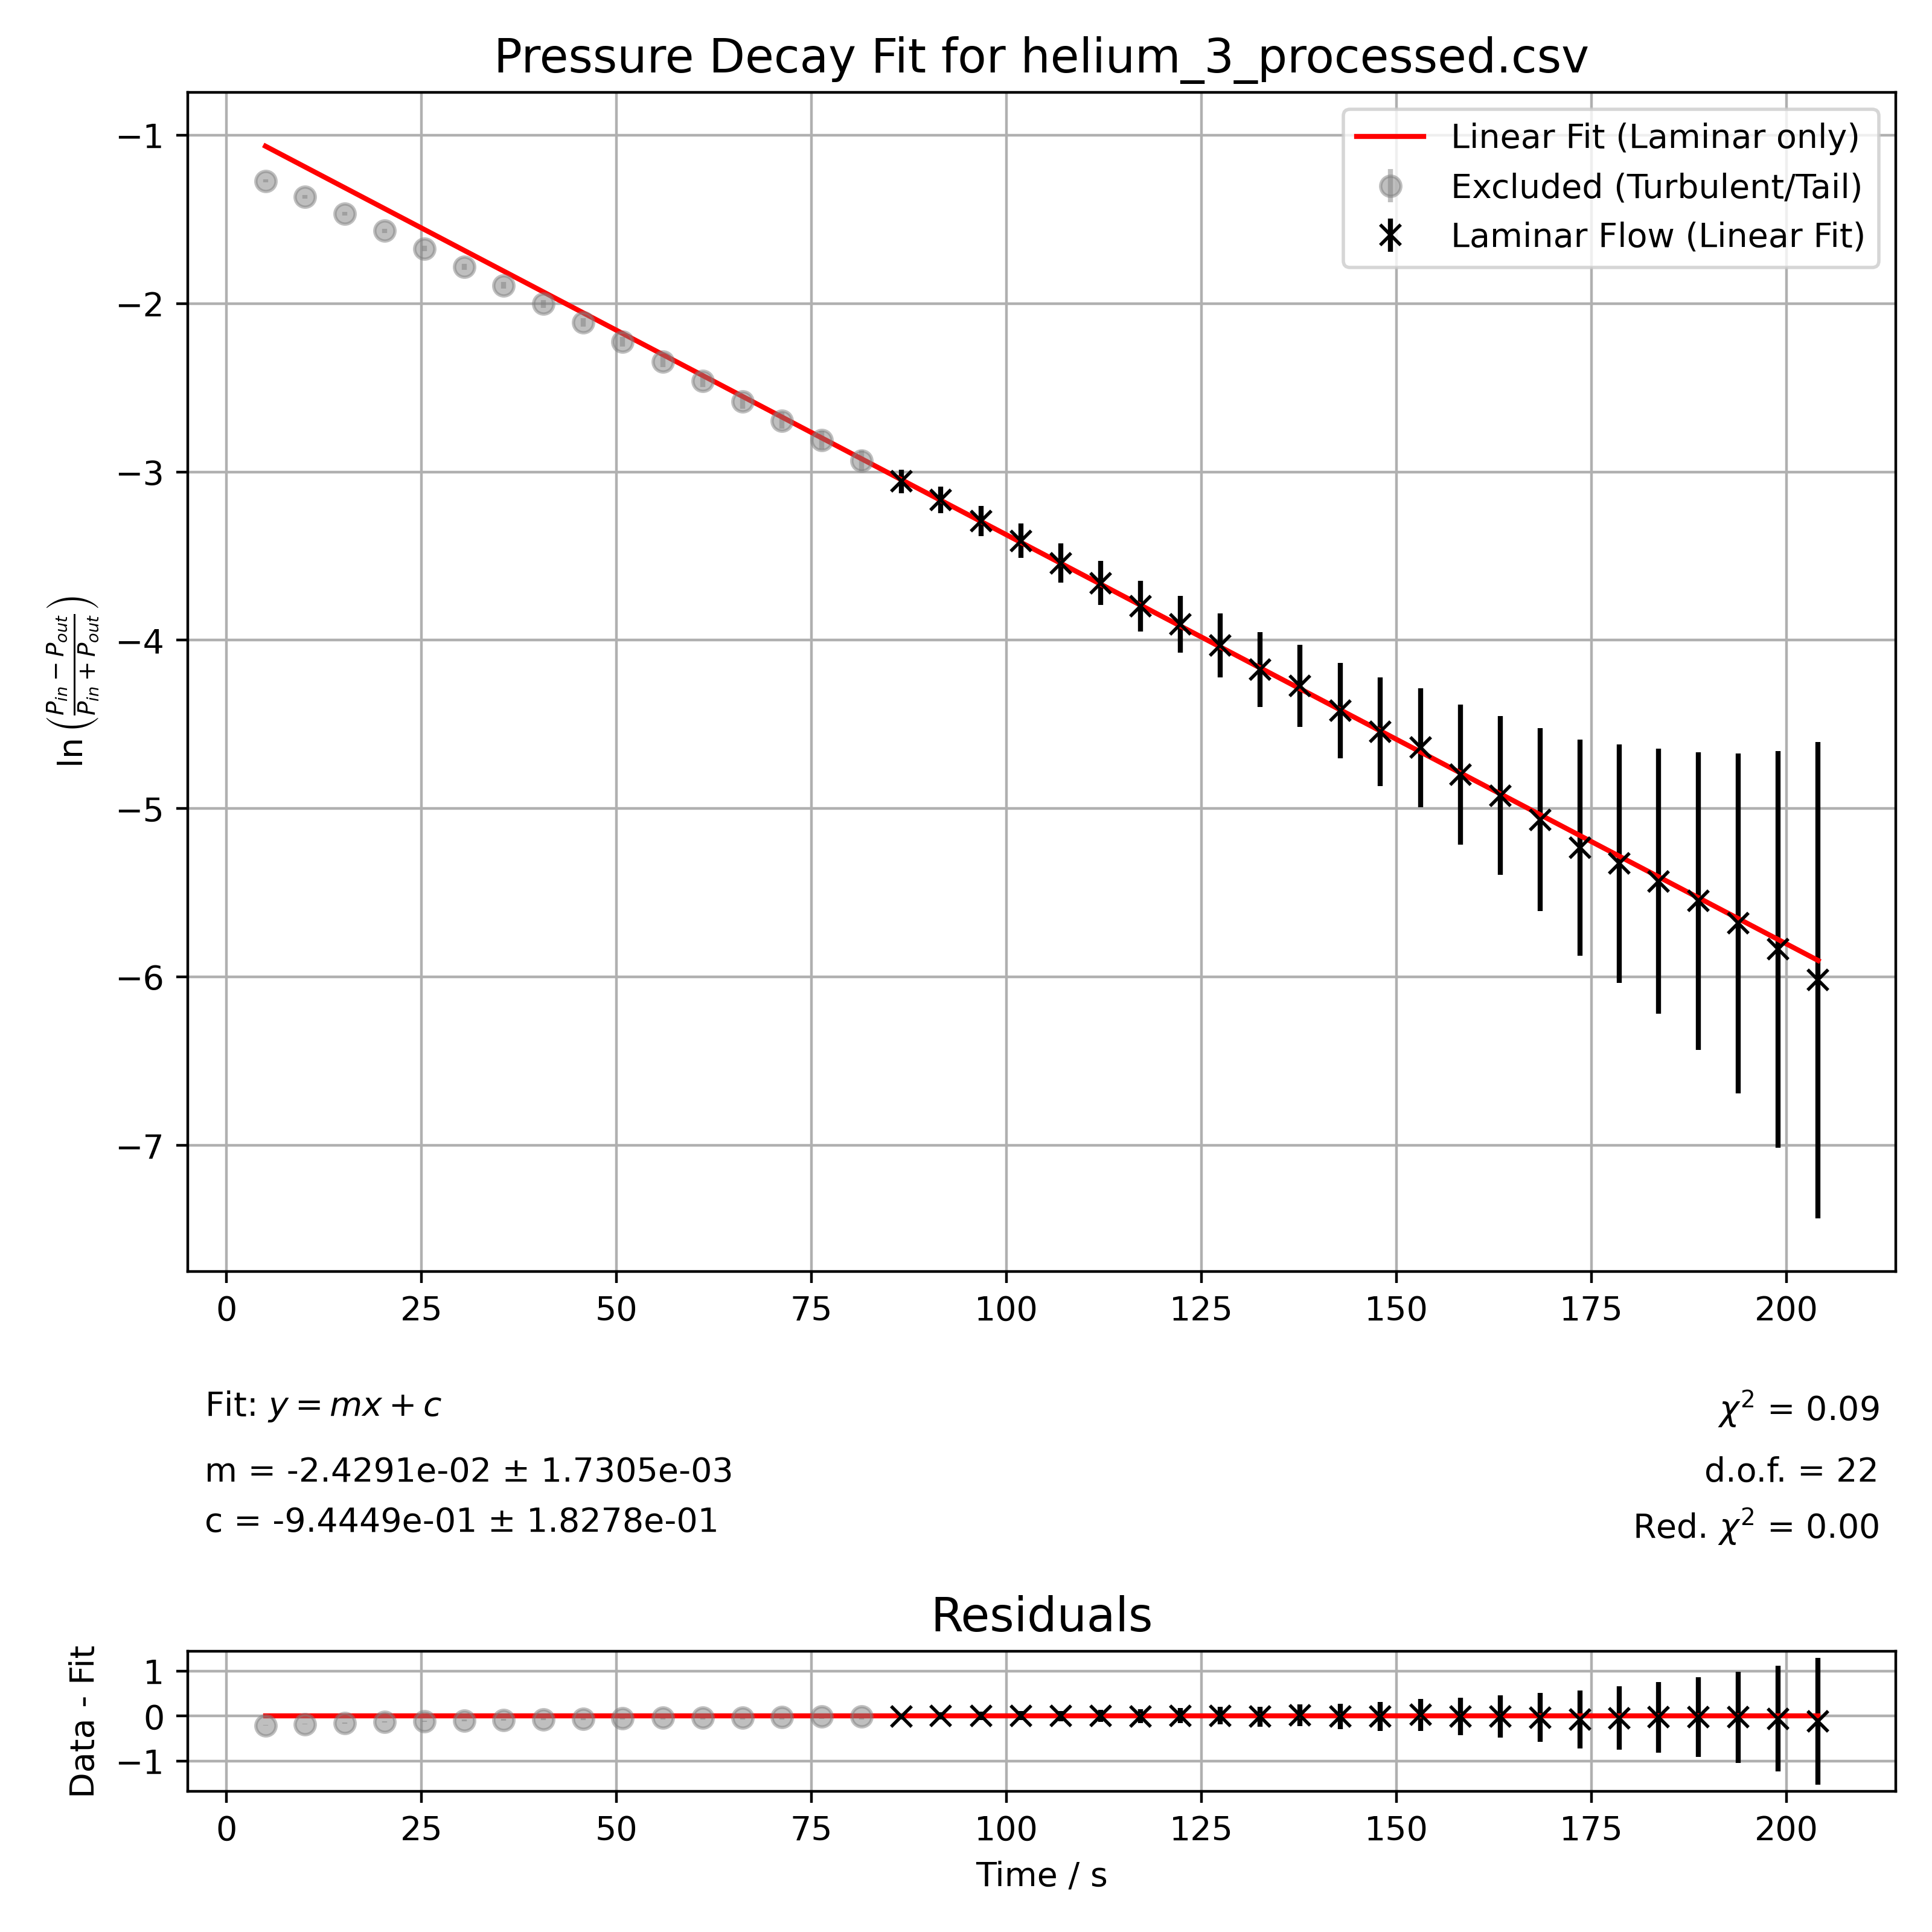

The data file committed next to this chart (first rows):
time_s, y, y_error, is_laminar
5.019999999999999574e+00, -1.272664122812662946e+00, 9.225106693619852805e-03, 0.000000000000000000e+00
1.008000000000000007e+01, -1.367885611709820592e+00, 1.043880575056400570e-02, 0.000000000000000000e+00
1.517999999999999972e+01, -1.467340455306808344e+00, 1.183775001310585252e-02, 0.000000000000000000e+00
2.030000000000000071e+01, -1.569235304740708159e+00, 1.342510026505265054e-02, 0.000000000000000000e+00
2.541000000000000014e+01, -1.674241229018737176e+00, 1.524200336645832078e-02, 0.000000000000000000e+00
3.048000000000000043e+01, -1.782050655101093950e+00, 1.732005691703204439e-02, 0.000000000000000000e+00
3.556000000000000227e+01, -1.892564168350020726e+00, 1.969943490114824808e-02, 0.000000000000000000e+00
4.067999999999999972e+01, -2.003342198141188746e+00, 2.236709098777717522e-02, 0.000000000000000000e+00
4.575999999999999801e+01, -2.113980493968545815e+00, 2.534674985216809479e-02, 0.000000000000000000e+00
5.081000000000000227e+01, -2.228227946229927259e+00, 2.879341601800548128e-02, 0.000000000000000000e+00
5.595000000000000284e+01, -2.344549292093077941e+00, 3.273503481463082426e-02, 0.000000000000000000e+00
6.103999999999999915e+01, -2.460617533443499649e+00, 3.715599727375629158e-02, 0.000000000000000000e+00
6.617000000000000171e+01, -2.584110527634294385e+00, 4.246211377318438729e-02, 0.000000000000000000e+00
7.121999999999999886e+01, -2.696269367071060685e+00, 4.788606532154756484e-02, 0.000000000000000000e+00
7.632999999999999829e+01, -2.810505738033395762e+00, 5.407525442571785995e-02, 0.000000000000000000e+00
8.143999999999999773e+01, -2.933394228143635818e+00, 6.157454957790065020e-02, 0.000000000000000000e+00
8.651999999999999602e+01, -3.056706281037521400e+00, 7.008799579105212674e-02, 1.000000000000000000e+00
9.159999999999999432e+01, -3.166880529749820372e+00, 7.863713130506633231e-02, 1.000000000000000000e+00
9.673999999999999488e+01, -3.292079228891495735e+00, 8.956901962778303361e-02, 1.000000000000000000e+00
1.018799999999999955e+02, -3.408787550928831234e+00, 1.010705134459652932e-01, 1.000000000000000000e+00
1.070100000000000051e+02, -3.542146549630877939e+00, 1.159677140869221634e-01, 1.000000000000000000e+00
1.121099999999999994e+02, -3.660708577147239851e+00, 1.309889853175311425e-01, 1.000000000000000000e+00
1.171899999999999977e+02, -3.796206120735940992e+00, 1.504861792923683217e-01, 1.000000000000000000e+00
1.223100000000000023e+02, -3.906292330719161043e+00, 1.683928138760851234e-01, 1.000000000000000000e+00
1.273900000000000006e+02, -4.030646528616747659e+00, 1.911400878498997480e-01, 1.000000000000000000e+00
1.325000000000000000e+02, -4.173425268859445758e+00, 2.209970683282201365e-01, 1.000000000000000000e+00
1.376500000000000057e+02, -4.270420602678324684e+00, 2.438537365318835248e-01, 1.000000000000000000e+00
1.427899999999999920e+02, -4.416911036527383594e+00, 2.828633196751308421e-01, 1.000000000000000000e+00
1.479199999999999875e+02, -4.543294782270003829e+00, 3.214303604033234563e-01, 1.000000000000000000e+00
1.530800000000000125e+02, -4.637637376125592681e+00, 3.535699564611560763e-01, 1.000000000000000000e+00
1.581899999999999977e+02, -4.798703169015035463e+00, 4.159592874653841865e-01, 1.000000000000000000e+00
1.633000000000000114e+02, -4.922896379788248566e+00, 4.714170056755905835e-01, 1.000000000000000000e+00
1.684000000000000057e+02, -5.065026349566252861e+00, 5.439391345198011374e-01, 1.000000000000000000e+00
1.735000000000000000e+02, -5.231108616854586835e+00, 6.428335378133721578e-01, 1.000000000000000000e+00
1.785699999999999932e+02, -5.325932533581010375e+00, 7.071151450361999879e-01, 1.000000000000000000e+00
1.836299999999999955e+02, -5.430806549594115573e+00, 7.856817361192869331e-01, 1.000000000000000000e+00
1.886899999999999977e+02, -5.548102848808667886e+00, 8.838901806138146355e-01, 1.000000000000000000e+00
1.938100000000000023e+02, -5.681147267963620351e+00, 1.010158416387781921e+00, 1.000000000000000000e+00
1.989399999999999977e+02, -5.834810737062604780e+00, 1.178516339890026687e+00, 1.000000000000000000e+00
2.040600000000000023e+02, -6.016644845638280614e+00, 1.414217764731071192e+00, 1.000000000000000000e+00
